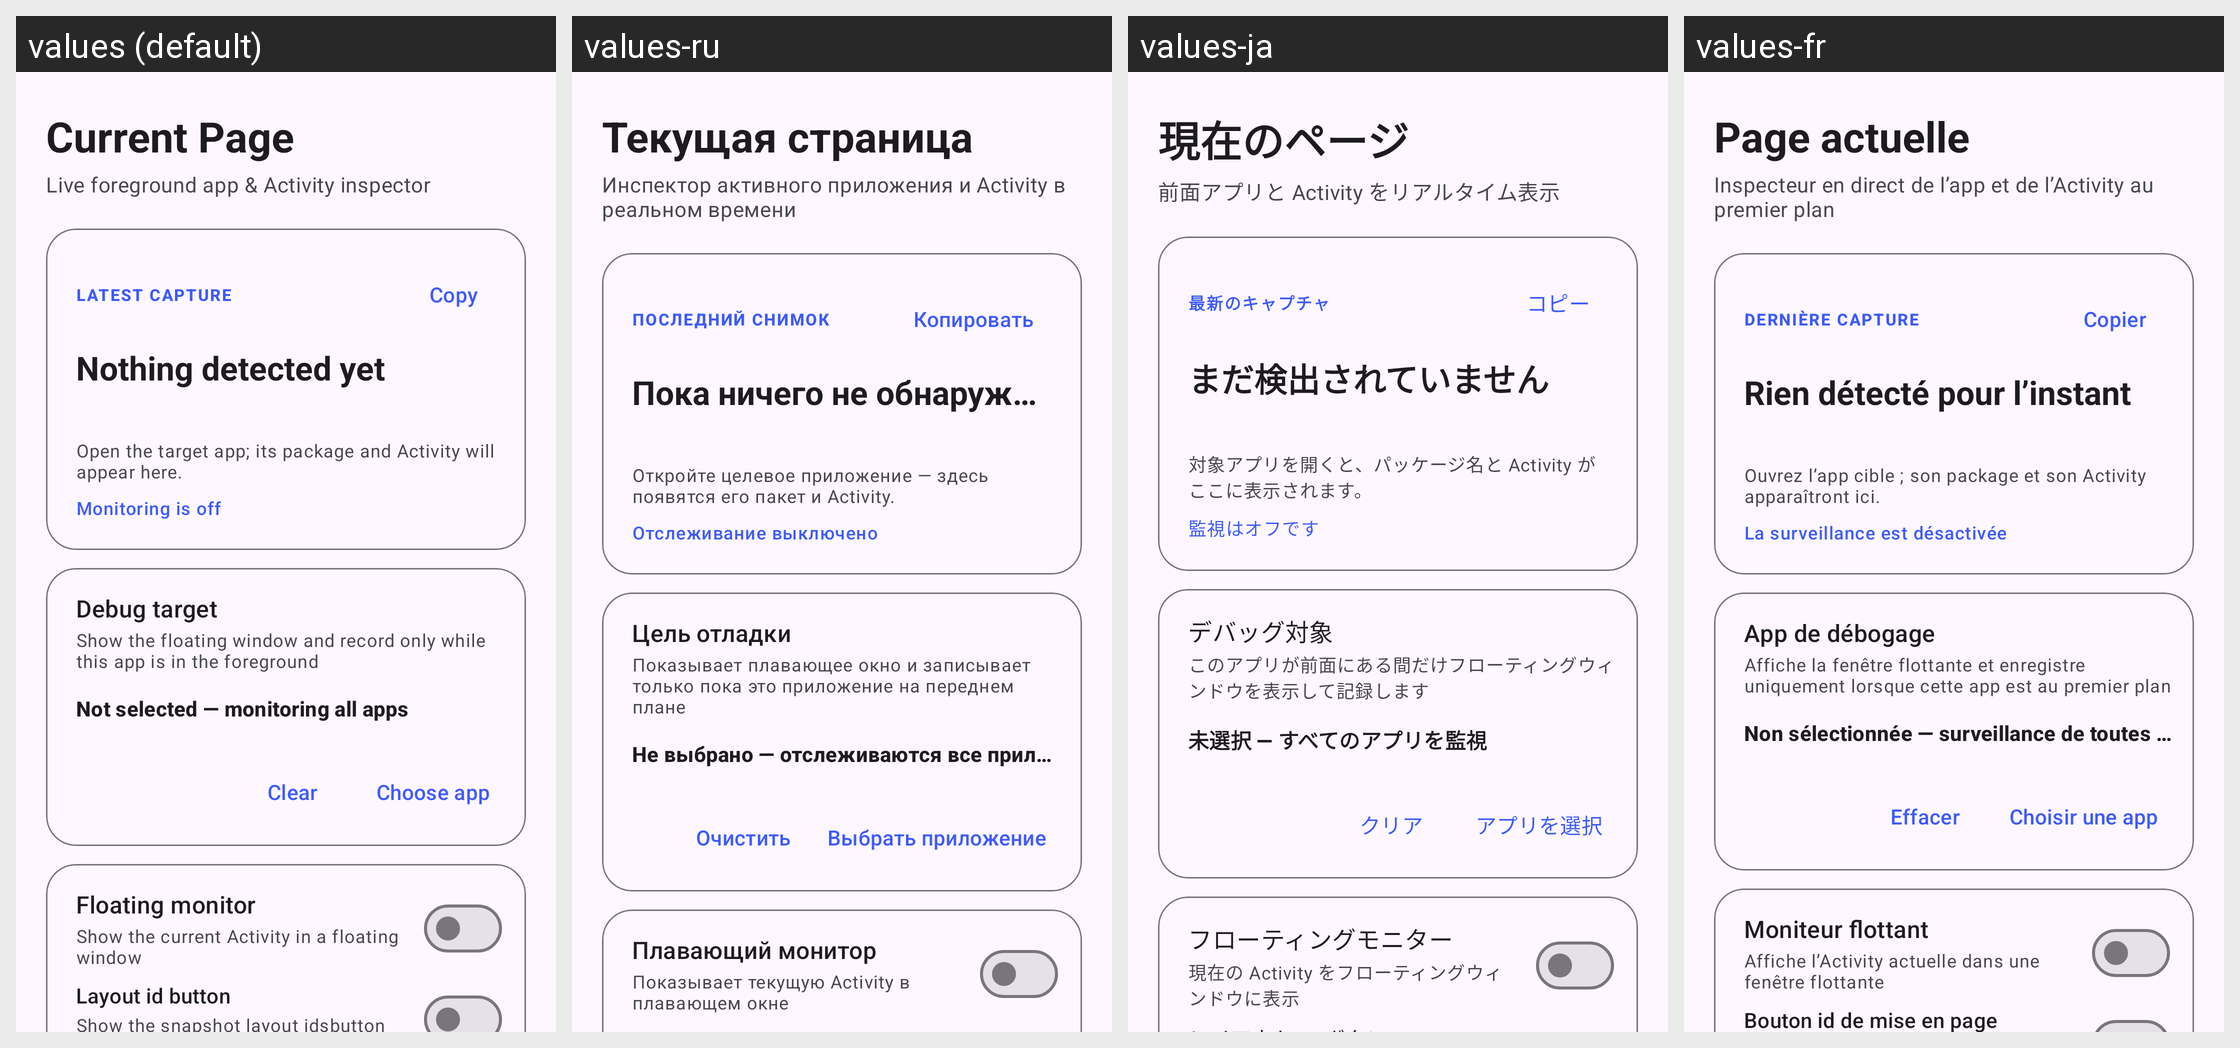

For this localized Android screen grid, give each drawn string resource with its value in every locale shown.
Android screen res/layout/activity_main.xml rendered under 4 locales, left to right: values (default), values-ru, values-ja, values-fr. Device: Nexus 5 (rendered at 1080×1920; each locale shown at half size, 540×960, under a caption strip naming it); theme Theme.CurrentPage.
Other locales in the repository, not shown: values-de, values-es, values-it, values-ko, values-pt, values-tr, values-vi, values-zh, values-zh-rTW.
Strings drawn on this screen, with the default value and each locale's value (text and hints the layout hard-codes, and strings that could not be matched under every locale, appear in the picture but are not listed):

app_name
  values: Current Page
  values-ru: Текущая страница
  values-ja: 現在のページ
  values-fr: Page actuelle

app_subtitle
  values: Live foreground app & Activity inspector
  values-ru: Инспектор активного приложения и Activity в реальном времени
  values-ja: 前面アプリと Activity をリアルタイム表示
  values-fr: Inspecteur en direct de l’app et de l’Activity au premier plan

current_foreground_label
  values: LATEST CAPTURE
  values-ru: ПОСЛЕДНИЙ СНИМОК
  values-ja: 最新のキャプチャ
  values-fr: DERNIÈRE CAPTURE

copy_activity
  values: Copy
  values-ru: Копировать
  values-ja: コピー
  values-fr: Copier

current_none
  values: Nothing detected yet
  values-ru: Пока ничего не обнаружено
  values-ja: まだ検出されていません
  values-fr: Rien détecté pour l’instant

current_hint
  values: Open the target app; its package and Activity will appear here.
  values-ru: Откройте целевое приложение — здесь появятся его пакет и Activity.
  values-ja: 対象アプリを開くと、パッケージ名と Activity がここに表示されます。
  values-fr: Ouvrez l’app cible ; son package et son Activity apparaîtront ici.

monitor_state_off
  values: Monitoring is off
  values-ru: Отслеживание выключено
  values-ja: 監視はオフです
  values-fr: La surveillance est désactivée

target_title
  values: Debug target
  values-ru: Цель отладки
  values-ja: デバッグ対象
  values-fr: App de débogage

target_summary
  values: Show the floating window and record only while this app is in the foreground
  values-ru: Показывает плавающее окно и записывает только пока это приложение на переднем плане
  values-ja: このアプリが前面にある間だけフローティングウィンドウを表示して記録します
  values-fr: Affiche la fenêtre flottante et enregistre uniquement lorsque cette app est au premier plan

target_none
  values: Not selected — monitoring all apps
  values-ru: Не выбрано — отслеживаются все приложения
  values-ja: 未選択 — すべてのアプリを監視
  values-fr: Non sélectionnée — surveillance de toutes les apps

target_clear
  values: Clear
  values-ru: Очистить
  values-ja: クリア
  values-fr: Effacer

target_pick
  values: Choose app
  values-ru: Выбрать приложение
  values-ja: アプリを選択
  values-fr: Choisir une app

monitor_title
  values: Floating monitor
  values-ru: Плавающий монитор
  values-ja: フローティングモニター
  values-fr: Moniteur flottant

monitor_summary
  values: Show the current Activity in a floating window
  values-ru: Показывает текущую Activity в плавающем окне
  values-ja: 現在の Activity をフローティングウィンドウに表示
  values-fr: Affiche l’Activity actuelle dans une fenêtre flottante

clear_history
  values: Clear
  values-ru: Очистить
  values-ja: クリア
  values-fr: Effacer
